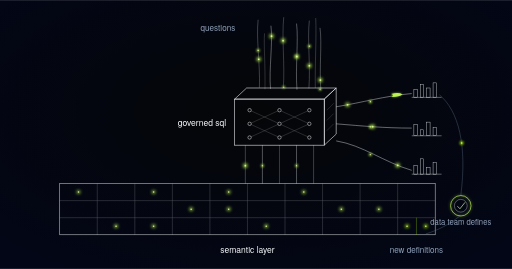
t = 0.00 s
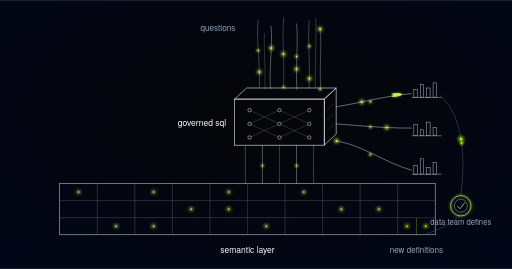
t = 1.13 s
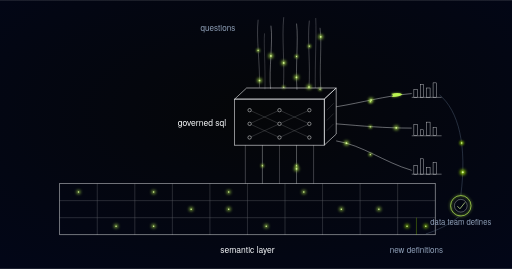
t = 1.88 s
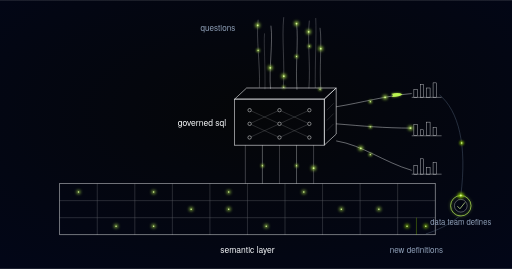
t = 3.00 s
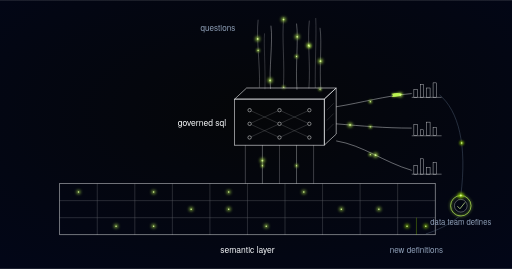
t = 4.20 s
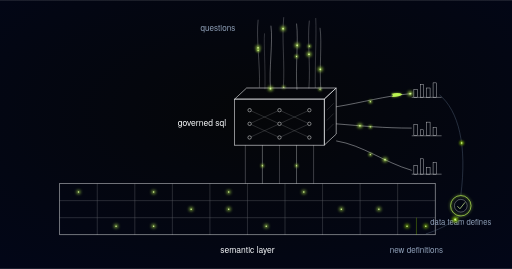
t = 4.98 s

The animated SVG that drew these frames (rendered in a browser with its animation timeline set to each time). Animation: 22 SMIL elements (animate=7,animateMotion=15); one cycle of 6.00 s, repeats indefinitely.

<svg xmlns="http://www.w3.org/2000/svg" xmlns:xlink="http://www.w3.org/1999/xlink" viewBox="0 0 1200 630" role="img" aria-label="Analytics agent schematic: plain-language questions drop into a generator chamber sitting atop a wide governed semantic-layer lattice; answered questions exit as chart clusters; one flagged question loops through a data-team-defines node back into the lattice, adding new definitions">
  <style>
    @media (prefers-reduced-motion: reduce) {
      .analytics-agent-slack-pulse { display: none; }
    }
  </style>

  <defs>
    <radialGradient id="vig" cx="50%" cy="42%" r="78%">
      <stop offset="0%" stop-color="#050608"/>
      <stop offset="100%" stop-color="#020618"/>
    </radialGradient>
    <filter id="glow" x="-250%" y="-250%" width="600%" height="600%">
      <feGaussianBlur stdDeviation="4"/>
    </filter>
    <g id="pulse">
      <circle r="5.5" fill="#bbf451" opacity="0.8" filter="url(#glow)"/>
      <circle r="2" fill="#d8f999"/>
    </g>
    <g id="pulseDeep">
      <circle r="6.5" fill="#9de500" opacity="0.85" filter="url(#glow)"/>
      <circle r="2.4" fill="#d8f999"/>
    </g>
    <g id="swoosh">
      <path d="M -22 -6 Q 8 -10 22 0 Q 8 10 -22 6 Q -8 0 -22 -6 Z" fill="#bbf451" filter="url(#glow)" opacity="0.7"/>
      <path d="M -22 -6 Q 8 -10 22 0 Q 8 10 -22 6 Q -8 0 -22 -6 Z" fill="#bbf451"/>
    </g>
    <g id="litcell">
      <circle r="5" fill="#bbf451" opacity="0.65" filter="url(#glow)"/>
      <circle r="1.8" fill="#d8f999"/>
    </g>
  </defs>

  <rect width="1200" height="630" fill="url(#vig)"/>

  <!-- questions dropping in from above -->
  <g stroke="#f8fafc" fill="none" stroke-width="1">
    <path id="analytics-agent-slack-q1" d="M 605 46 C 600 90, 610 150, 608 205" opacity="0.55"/>
    <path id="analytics-agent-slack-q2" d="M 635 60 C 640 100, 630 160, 634 208" opacity="0.8"/>
    <path id="analytics-agent-slack-q3" d="M 665 40 C 660 90, 668 150, 664 206" opacity="0.5"/>
    <path id="analytics-agent-slack-q4" d="M 695 55 C 700 95, 692 155, 696 210" opacity="0.75"/>
    <path id="analytics-agent-slack-q5" d="M 725 48 C 720 92, 728 152, 724 207" opacity="0.55"/>
    <path id="analytics-agent-slack-q6" d="M 750 65 C 755 100, 748 158, 752 212" opacity="0.65"/>
    <path d="M 620 78 C 618 106, 622 150, 621 209" opacity="0.4"/>
    <path d="M 740 42 C 742 88, 738 148, 739 206" opacity="0.45"/>
  </g>
  <use xlink:href="#pulse" transform="translate(605,118) scale(0.7)"/>
  <use xlink:href="#pulse" transform="translate(695,132) scale(0.7)"/>
  <use xlink:href="#pulse" transform="translate(725,108) scale(0.7)"/>
  <use xlink:href="#pulse" transform="translate(665,204) scale(0.6)"/>
  <use xlink:href="#pulse" transform="translate(750,209) scale(0.6)"/>
  <text x="470" y="72" font-family="'Space Grotesk', 'Helvetica Neue', Arial, sans-serif" font-size="19" fill="#90a1b9">questions</text>

  <!-- generator chamber: isometric enclosure, governed SQL generation -->
  <g stroke="#f8fafc" fill="none" stroke-width="1.3">
    <rect x="550" y="232" width="210" height="108"/>
    <path d="M 550 232 L 578 206 L 788 206 L 760 232 Z"/>
    <path d="M 760 232 L 788 206 L 788 314 L 760 340 Z"/>
    <path d="M 766 306 L 782 290" stroke-width="1" opacity="0.3"/>
    <path d="M 766 282 L 782 266" stroke-width="1" opacity="0.3"/>
    <path d="M 766 258 L 782 242" stroke-width="1" opacity="0.3"/>
  </g>
  <!-- neural mesh inside chamber -->
  <g stroke="#f8fafc" stroke-width="0.9" opacity="0.38" fill="none">
    <path d="M 585 258 L 655 290"/><path d="M 585 290 L 655 258"/>
    <path d="M 585 290 L 655 322"/><path d="M 585 322 L 655 290"/>
    <path d="M 655 258 L 725 290"/><path d="M 655 290 L 725 258"/>
    <path d="M 655 290 L 725 322"/><path d="M 655 322 L 725 290"/>
  </g>
  <g fill="#050608" stroke="#f8fafc" stroke-width="1.1">
    <circle cx="585" cy="258" r="4"/><circle cx="585" cy="290" r="4"/><circle cx="585" cy="322" r="4"/>
    <circle cx="655" cy="258" r="4"/><circle cx="655" cy="290" r="4"/><circle cx="655" cy="322" r="4"/>
    <circle cx="725" cy="258" r="4"/><circle cx="725" cy="290" r="4"/><circle cx="725" cy="322" r="4"/>
  </g>
  <text x="530" y="296" text-anchor="end" font-family="'Space Grotesk', 'Helvetica Neue', Arial, sans-serif" font-size="20" fill="#f8fafc">governed sql</text>

  <!-- lattice feeds the chamber from below -->
  <g stroke="#f8fafc" fill="none" stroke-width="1">
    <path id="analytics-agent-slack-lat1" d="M 575 340 L 575 430" opacity="0.55"/>
    <path id="analytics-agent-slack-lat2" d="M 615 340 L 615 430" opacity="0.75"/>
    <path d="M 655 340 L 655 430" opacity="0.5"/>
    <path id="analytics-agent-slack-lat4" d="M 695 340 L 695 430" opacity="0.75"/>
    <path id="analytics-agent-slack-lat5" d="M 735 340 L 735 430" opacity="0.55"/>
  </g>
  <use xlink:href="#pulse" transform="translate(615,388) scale(0.65)"/>
  <use xlink:href="#pulse" transform="translate(695,388) scale(0.65)"/>

  <!-- answered questions exit as chart clusters -->
  <g stroke="#f8fafc" fill="none" stroke-width="1.1">
    <path id="analytics-agent-slack-out1" d="M 788 250 C 850 240, 900 225, 965 219" opacity="0.85"/>
    <path id="analytics-agent-slack-out2" d="M 788 290 C 850 295, 900 300, 965 300" opacity="0.85"/>
    <path id="analytics-agent-slack-out3" d="M 788 330 C 850 340, 900 380, 965 399" opacity="0.85"/>
  </g>
  <use xlink:href="#pulse" transform="translate(868,238) scale(0.7)"/>
  <use xlink:href="#pulse" transform="translate(868,297) scale(0.7)"/>
  <use xlink:href="#pulse" transform="translate(868,362) scale(0.7)"/>
  <use xlink:href="#swoosh" transform="translate(930,222) rotate(-6) scale(0.6)"/>

  <!-- chart cluster A -->
  <g stroke="#f8fafc" fill="none" stroke-width="1" opacity="0.85">
    <line x1="965" y1="228" x2="1035" y2="228"/>
    <rect x="970" y="210" width="8" height="18"/>
    <rect x="985" y="198" width="8" height="30"/>
    <rect x="1000" y="206" width="8" height="22"/>
    <rect x="1015" y="194" width="8" height="34"/>
  </g>
  <!-- chart cluster B -->
  <g stroke="#f8fafc" fill="none" stroke-width="1" opacity="0.85">
    <line x1="965" y1="318" x2="1035" y2="318"/>
    <rect x="970" y="292" width="8" height="26"/>
    <rect x="985" y="304" width="8" height="14"/>
    <rect x="1000" y="286" width="8" height="32"/>
    <rect x="1015" y="298" width="8" height="20"/>
  </g>
  <!-- chart cluster C -->
  <g stroke="#f8fafc" fill="none" stroke-width="1" opacity="0.85">
    <line x1="965" y1="408" x2="1035" y2="408"/>
    <rect x="970" y="388" width="8" height="20"/>
    <rect x="985" y="372" width="8" height="36"/>
    <rect x="1000" y="392" width="8" height="16"/>
    <rect x="1015" y="380" width="8" height="28"/>
  </g>

  <!-- wide governed lattice: the semantic layer -->
  <g stroke="#f8fafc" fill="none" stroke-width="1.3" opacity="0.8">
    <rect x="140" y="430" width="880" height="120"/>
  </g>
  <g stroke="#f8fafc" stroke-width="1" opacity="0.35">
    <path d="M 228 430 V 550"/><path d="M 316 430 V 550"/><path d="M 404 430 V 550"/>
    <path d="M 492 430 V 550"/><path d="M 580 430 V 550"/><path d="M 668 430 V 550"/>
    <path d="M 756 430 V 550"/><path d="M 844 430 V 550"/><path d="M 932 430 V 550"/>
    <path d="M 140 470 H 1020"/><path d="M 140 510 H 1020"/>
  </g>
  <!-- freshly subdivided cell where new definitions land -->
  <path d="M 976 510 V 550" stroke="#9de500" stroke-width="1.2" opacity="0.6" fill="none"/>

  <!-- governed metric definitions lit across the lattice -->
  <use xlink:href="#litcell" transform="translate(184,450)"/>
  <use xlink:href="#litcell" transform="translate(360,450)"/>
  <use xlink:href="#litcell" transform="translate(536,490)"/>
  <use xlink:href="#litcell" transform="translate(712,450)"/>
  <use xlink:href="#litcell" transform="translate(888,490)"/>
  <use xlink:href="#litcell" transform="translate(272,530)"/>
  <use xlink:href="#litcell" transform="translate(448,490)"/>
  <use xlink:href="#litcell" transform="translate(624,530)"/>
  <use xlink:href="#litcell" transform="translate(800,490)"/>
  <use xlink:href="#litcell" transform="translate(360,530)"/>
  <use xlink:href="#litcell" transform="translate(536,450)"/>

  <!-- two freshly added definitions from this month's feedback loop -->
  <circle cx="954" cy="530" r="5" fill="#9de500" opacity="0.75" filter="url(#glow)"/>
  <circle cx="954" cy="530" r="1.8" fill="#d8f999"/>
  <circle cx="998" cy="530" r="5" fill="#9de500" opacity="0.75" filter="url(#glow)"/>
  <circle cx="998" cy="530" r="1.8" fill="#d8f999"/>

  <text x="580" y="592" text-anchor="middle" font-family="'Space Grotesk', 'Helvetica Neue', Arial, sans-serif" font-size="20" fill="#f8fafc">semantic layer</text>
  <text x="976" y="592" text-anchor="middle" font-family="'Space Grotesk', 'Helvetica Neue', Arial, sans-serif" font-size="19" fill="#90a1b9">new definitions</text>

  <!-- flagged pulse loops from output back through the data team -->
  <g stroke="#62748e" fill="none" stroke-width="1">
    <path id="analytics-agent-slack-fbdown" d="M 1030 222 C 1075 260, 1095 340, 1080 458" opacity="0.85"/>
    <path id="analytics-agent-slack-fbin" d="M 1080 504 C 1055 525, 1025 540, 998 548" opacity="0.85"/>
  </g>
  <use xlink:href="#pulseDeep" transform="translate(1082,335) scale(0.75)"/>

  <!-- lime-ringed node: data team defines -->
  <circle cx="1080" cy="482" r="24" fill="none" stroke="#bbf451" stroke-width="1.6" filter="url(#glow)" opacity="0.7"/>
  <circle class="analytics-agent-slack-pulse" cx="1080" cy="482" r="24" fill="none" stroke="#bbf451" stroke-width="1.6" filter="url(#glow)" opacity="0">
    <animate attributeName="opacity" values="0;0.55;0" dur="3s" repeatCount="indefinite"/>
  </circle>
  <circle cx="1080" cy="482" r="24" fill="none" stroke="#bbf451" stroke-width="1.6"/>
  <circle cx="1080" cy="482" r="15" fill="none" stroke="#f8fafc" stroke-width="1" opacity="0.75"/>
  <path d="M 1072 483 L 1078 489 L 1090 474" fill="none" stroke="#d8f999" stroke-width="1.6"/>
  <text x="1080" y="528" text-anchor="middle" font-family="'Space Grotesk', 'Helvetica Neue', Arial, sans-serif" font-size="18" fill="#90a1b9">data team defines</text>

  <!-- ==== motion: travelling pulses on the existing flow paths, 6s seamless loop ====
       Stagger uses negative begin offsets so every dot is already mid-path at t=0:
       state at t=6s is identical to t=0s, with no dot parked off-path. -->

  <!-- plain-language questions dropping into the chamber -->
  <use class="analytics-agent-slack-pulse" xlink:href="#pulse">
    <animateMotion dur="6s" repeatCount="indefinite" begin="-3.5s"><mpath href="#analytics-agent-slack-q1" xlink:href="#analytics-agent-slack-q1"/></animateMotion>
  </use>
  <use class="analytics-agent-slack-pulse" xlink:href="#pulse">
    <animateMotion dur="6s" repeatCount="indefinite" begin="-1s"><mpath href="#analytics-agent-slack-q2" xlink:href="#analytics-agent-slack-q2"/></animateMotion>
  </use>
  <use class="analytics-agent-slack-pulse" xlink:href="#pulse">
    <animateMotion dur="6s" repeatCount="indefinite" begin="-2s"><mpath href="#analytics-agent-slack-q3" xlink:href="#analytics-agent-slack-q3"/></animateMotion>
  </use>
  <use class="analytics-agent-slack-pulse" xlink:href="#pulse">
    <animateMotion dur="6s" repeatCount="indefinite" begin="-3s"><mpath href="#analytics-agent-slack-q4" xlink:href="#analytics-agent-slack-q4"/></animateMotion>
  </use>
  <use class="analytics-agent-slack-pulse" xlink:href="#pulse">
    <animateMotion dur="6s" repeatCount="indefinite" begin="-4s"><mpath href="#analytics-agent-slack-q5" xlink:href="#analytics-agent-slack-q5"/></animateMotion>
  </use>
  <use class="analytics-agent-slack-pulse" xlink:href="#pulse">
    <animateMotion dur="6s" repeatCount="indefinite" begin="-5s"><mpath href="#analytics-agent-slack-q6" xlink:href="#analytics-agent-slack-q6"/></animateMotion>
  </use>

  <!-- definitions travel UPWARD out of the governed layer into the chamber: the agent
       can only use a metric the data team has already defined, never invent one -->
  <use class="analytics-agent-slack-pulse" xlink:href="#pulse" opacity="0">
    <animateMotion dur="6s" repeatCount="indefinite" begin="-0.7s" calcMode="linear" keyPoints="1;0;0" keyTimes="0;0.25;1"><mpath href="#analytics-agent-slack-lat1" xlink:href="#analytics-agent-slack-lat1"/></animateMotion>
    <animate attributeName="opacity" dur="6s" repeatCount="indefinite" begin="-0.7s" values="0;1;1;0;0" keyTimes="0;0.04;0.21;0.27;1"/>
  </use>
  <use class="analytics-agent-slack-pulse" xlink:href="#pulse" opacity="0">
    <animateMotion dur="6s" repeatCount="indefinite" begin="-2.7s" calcMode="linear" keyPoints="1;0;0" keyTimes="0;0.25;1"><mpath href="#analytics-agent-slack-lat2" xlink:href="#analytics-agent-slack-lat2"/></animateMotion>
    <animate attributeName="opacity" dur="6s" repeatCount="indefinite" begin="-2.7s" values="0;1;1;0;0" keyTimes="0;0.04;0.21;0.27;1"/>
  </use>
  <use class="analytics-agent-slack-pulse" xlink:href="#pulse" opacity="0">
    <animateMotion dur="6s" repeatCount="indefinite" begin="-4.7s" calcMode="linear" keyPoints="1;0;0" keyTimes="0;0.25;1"><mpath href="#analytics-agent-slack-lat4" xlink:href="#analytics-agent-slack-lat4"/></animateMotion>
    <animate attributeName="opacity" dur="6s" repeatCount="indefinite" begin="-4.7s" values="0;1;1;0;0" keyTimes="0;0.04;0.21;0.27;1"/>
  </use>
  <use class="analytics-agent-slack-pulse" xlink:href="#pulse" opacity="0">
    <animateMotion dur="6s" repeatCount="indefinite" begin="-3.6s" calcMode="linear" keyPoints="1;0;0" keyTimes="0;0.25;1"><mpath href="#analytics-agent-slack-lat5" xlink:href="#analytics-agent-slack-lat5"/></animateMotion>
    <animate attributeName="opacity" dur="6s" repeatCount="indefinite" begin="-3.6s" values="0;1;1;0;0" keyTimes="0;0.04;0.21;0.27;1"/>
  </use>

  <!-- answers leave as charts, back into the thread -->
  <use class="analytics-agent-slack-pulse" xlink:href="#pulse">
    <animateMotion dur="6s" repeatCount="indefinite" begin="-0.9s"><mpath href="#analytics-agent-slack-out1" xlink:href="#analytics-agent-slack-out1"/></animateMotion>
  </use>
  <use class="analytics-agent-slack-pulse" xlink:href="#pulse">
    <animateMotion dur="6s" repeatCount="indefinite" begin="-2.9s"><mpath href="#analytics-agent-slack-out2" xlink:href="#analytics-agent-slack-out2"/></animateMotion>
  </use>
  <use class="analytics-agent-slack-pulse" xlink:href="#pulse">
    <animateMotion dur="6s" repeatCount="indefinite" begin="-4.9s"><mpath href="#analytics-agent-slack-out3" xlink:href="#analytics-agent-slack-out3"/></animateMotion>
  </use>

  <!-- THE EXCEPTION: one question has no definition to answer it. It never becomes a
       chart. It leaves the flow, STOPS at the data team, and only rejoins as a new
       definition landing in the lattice. -->
  <use class="analytics-agent-slack-pulse" xlink:href="#pulseDeep" opacity="0">
    <animateMotion dur="6s" repeatCount="indefinite" begin="0s" calcMode="linear" keyPoints="0;1;1" keyTimes="0;0.4;1"><mpath href="#analytics-agent-slack-fbdown" xlink:href="#analytics-agent-slack-fbdown"/></animateMotion>
    <animate attributeName="opacity" dur="6s" repeatCount="indefinite" begin="0s" values="0;1;1;1;0;0" keyTimes="0;0.03;0.4;0.7;0.8;1"/>
  </use>
  <use class="analytics-agent-slack-pulse" xlink:href="#pulseDeep" opacity="0">
    <animateMotion dur="6s" repeatCount="indefinite" begin="0s" calcMode="linear" keyPoints="0;0;1;1" keyTimes="0;0.8;0.97;1"><mpath href="#analytics-agent-slack-fbin" xlink:href="#analytics-agent-slack-fbin"/></animateMotion>
    <animate attributeName="opacity" dur="6s" repeatCount="indefinite" begin="0s" values="0;0;1;1;0;0" keyTimes="0;0.8;0.83;0.95;0.98;1"/>
  </use>
</svg>
